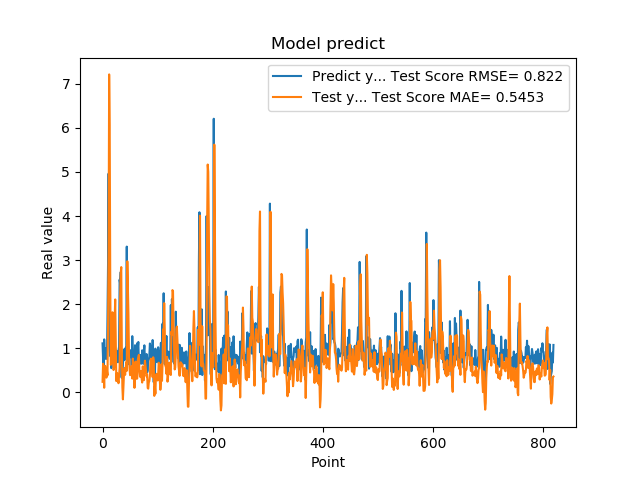

Data behind this chart, as committed beside it:
1.111775994300842507e+00, 2.391914253220115694e-01
7.566530108451843262e-01, 6.500938507972153779e-01
5.684260129928588867e-01, 4.310870377957501387e-01
1.201630949974060059e+00, 1.047380240446397909e-01
8.802530169486999512e-01, 5.833539567643288848e-01
8.531429767608642578e-01, 5.993096564946333027e-01
7.591750025749206543e-01, 5.064295558549943843e-01
1.005007982254028320e+00, 3.346508952195816899e-01
7.687720060348510742e-01, 4.850708417436166431e-01
1.740013241767883301e+00, 3.861922440752842967e-01
2.913533687591552734e+00, 1.506505504913149052e+00
4.963075160980224609e+00, 3.210312583362504135e+00
1.471215128898620605e+00, 7.212107819642750606e+00
1.000648975372314453e+00, 6.054471446355262465e+00
8.220189809799194336e-01, 2.488838258718899521e+00
9.362199902534482643e-01, 6.247691605402871939e-01
5.486897230148315430e-01, 6.614628970763086757e-01
1.111255049705505371e+00, 9.748992833598200125e-01
7.148039937019348145e-01, 1.816632660504074570e+00
1.052167057991027832e+00, 8.310131032151314434e-01
8.955980539321898304e-01, 5.072194794524109707e-01
7.769405245780944824e-01, 5.633937367896518777e-01
5.699509978294372559e-01, 1.671874265962170369e+00
8.244060277938842773e-01, 2.108023159778621647e+00
5.800840258598327637e-01, 1.102377166276075737e+00
9.488009810447691761e-01, 2.558291870929502720e-01
7.918390035629272461e-01, 4.383129304407193394e-01
6.937990188598632812e-01, 4.277593656427274849e-01
6.834830045700073242e-01, 2.957275418641138742e-01
9.433320164680479847e-01, 2.075278051731940243e-01
1.032713770866394043e+00, 3.962487045866159852e-01
2.556216001510620117e+00, 5.590277957003840781e-01
2.464895963668823242e+00, 2.157218196332273852e+00
2.728049993515014204e+00, 2.698737812520388690e+00
3.558506965637206476e-01, 2.841770741432842140e+00
3.262020051479339600e-01, 9.827917256554482561e-01
3.781589865684509277e-01, 1.179066423263048224e-01
6.306380033493041992e-01, -1.590456222592014635e-01
8.854129910469055176e-01, 1.196751529955428911e-01
9.743152856826782227e-01, 4.364544096487976699e-01
7.307389974594116211e-01, 5.474326164988805310e-01
9.521890282630921520e-01, 3.962286172018383845e-01
1.011654973030090332e+00, 5.390453071047097700e-01
7.643579840660095215e-01, 6.848396966862652091e-01
3.306220054626464844e+00, 4.886226604495572112e-01
7.543110251426696777e-01, 2.973760842266633286e+00
1.409499049186706321e+00, 2.319155265432633950e+00
6.401469707489013672e-01, 1.790379692098020392e+00
8.640019893646240234e-01, 8.308619138347048683e-01
8.469420075416564941e-01, 5.526126707412163386e-01
7.976629734039306641e-01, 3.905172398434193504e-01
9.555831551551821068e-01, 3.968386903560186529e-01
9.546210169792175293e-01, 5.660611488120435020e-01
5.251880288124084473e-01, 5.929333868162317556e-01
1.275226235389709695e+00, 3.118532449027270337e-01
8.355640172958374023e-01, 7.660698460306299973e-01
7.640249729156494141e-01, 5.783834162324121841e-01
4.752210080623626154e-01, 4.076608889588085316e-01
7.414129972457885742e-01, 1.028915446677116097e-01
1.069700956344604492e+00, 3.048528069255804218e-01
7.892770171165466309e-01, 6.979740827547861182e-01
... 759 more rows
